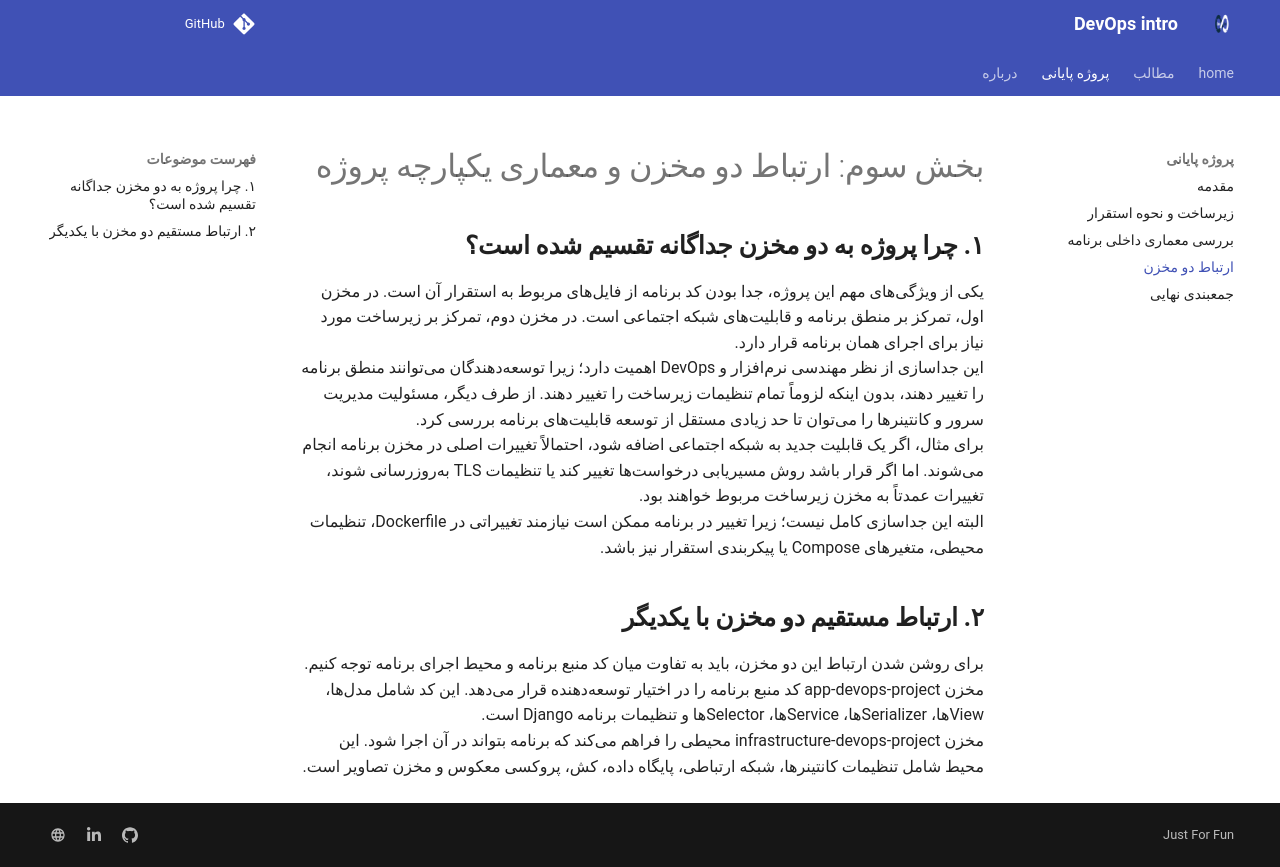

repository: 2mohsen/devops-intro · page: part03/index.html · generator: mkdocs


# بخش سوم: ارتباط دو مخزن و معماری یکپارچه پروژه

## **۱. چرا پروژه به دو مخزن جداگانه تقسیم شده است؟**

یکی از ویژگیهای مهم این پروژه، جدا بودن کد برنامه از فایلهای مربوط به استقرار آن است. در مخزن اول، تمرکز بر منطق برنامه و قابلیتهای شبکه اجتماعی است. در مخزن دوم، تمرکز بر زیرساخت مورد نیاز برای اجرای همان برنامه قرار دارد.  
این جداسازی از نظر مهندسی نرمافزار و DevOps اهمیت دارد؛ زیرا توسعهدهندگان میتوانند منطق برنامه را تغییر دهند، بدون اینکه لزوماً تمام تنظیمات زیرساخت را تغییر دهند. از طرف دیگر، مسئولیت مدیریت سرور و کانتینرها را میتوان تا حد زیادی مستقل از توسعه قابلیتهای برنامه بررسی کرد.  
برای مثال، اگر یک قابلیت جدید به شبکه اجتماعی اضافه شود، احتمالاً تغییرات اصلی در مخزن برنامه انجام میشوند. اما اگر قرار باشد روش مسیریابی درخواستها تغییر کند یا تنظیمات TLS بهروزرسانی شوند، تغییرات عمدتاً به مخزن زیرساخت مربوط خواهند بود.  
البته این جداسازی کامل نیست؛ زیرا تغییر در برنامه ممکن است نیازمند تغییراتی در Dockerfile، تنظیمات محیطی، متغیرهای Compose یا پیکربندی استقرار نیز باشد.

## **۲. ارتباط مستقیم دو مخزن با یکدیگر**

برای روشن شدن ارتباط این دو مخزن، باید به تفاوت میان کد منبع برنامه و محیط اجرای برنامه توجه کنیم. مخزن app-devops-project کد منبع برنامه را در اختیار توسعهدهنده قرار میدهد. این کد شامل مدلها، Viewها، Serializerها، Serviceها، Selectorها و تنظیمات برنامه Django است.  
مخزن infrastructure-devops-project محیطی را فراهم میکند که برنامه بتواند در آن اجرا شود. این محیط شامل تنظیمات کانتینرها، شبکه ارتباطی، پایگاه داده، کش، پروکسی معکوس و مخزن تصاویر است.

# 
